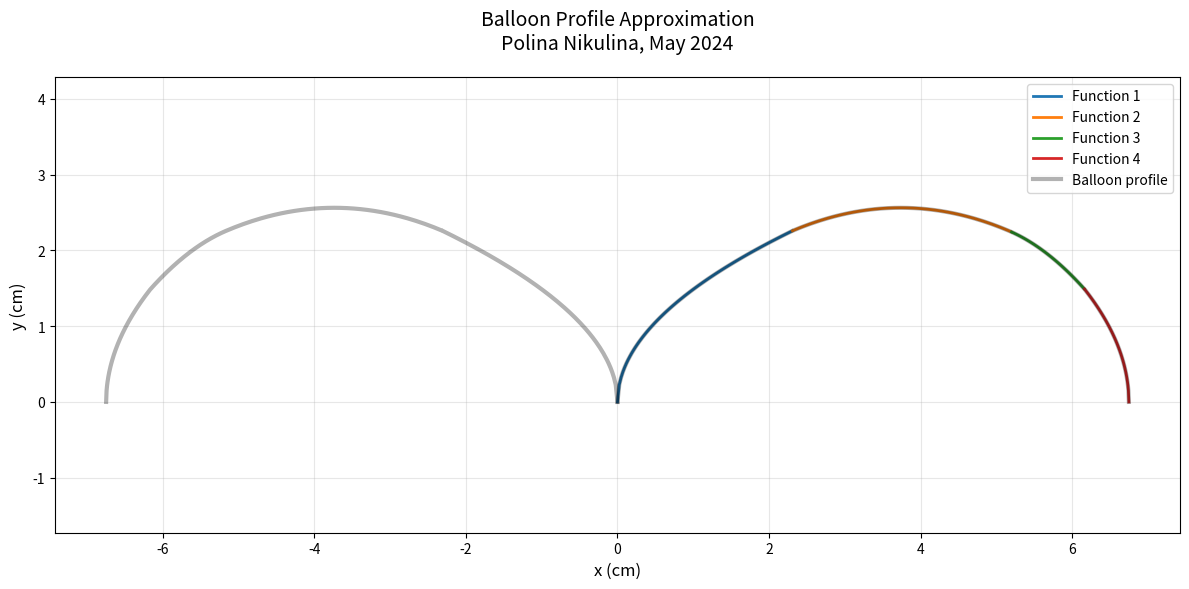

Reproduce this figure in Python.
import numpy as np
import matplotlib.pyplot as plt

def function1(x):
    """y = 1.486*sqrt(x) for x in [0, 2.310089]"""
    return 1.486 * np.sqrt(x)

def function2(x):
    """y = -0.149*x^2 + 1.1139*x + 0.4805 for x in [2.310089, 5.201381]"""
    return -0.149*x**2 + 1.1139*x + 0.4805

def function3(x):
    """y = -0.3463*x^2 + 3.153*x - 4.7882 for x in [5.201381, 6.163728]"""
    return -0.3463*x**2 + 3.153*x - 4.7882

def function4(x):
    """y = 1.946*sqrt(-(x-6.75)) for x in [6.163728, 6.75]"""
    return 1.946 * np.sqrt(-(x - 6.75))

def volume_by_revolution(func, a, b, n=10000):
    """Calculate volume using method of disks (Riemann sum)."""
    dx = (b - a) / n
    volume = 0
    
    for i in range(n):
        x = a + i * dx
        radius = func(x)
        disk_volume = np.pi * radius**2 * dx
        volume += disk_volume
    
    return volume

def calculate_balloons_needed(person_mass_kg=55):
    balloon_volume_m3 = 0.01083  # m³ (10.83 liters)
    balloon_mass_kg = 0.003  # kg (3 g)
    air_density = 1.2250  # kg/m³
    helium_density = 0.178  # kg/m³
    person_volume_m3 = 0.054  # m³ (54 liters)
    
    archimedes_force = air_density * 9.80665 * balloon_volume_m3  # N
    helium_mass = helium_density * balloon_volume_m3  # kg
    total_balloon_mass = balloon_mass_kg + helium_mass  # kg
    gravity_force = total_balloon_mass * 9.80665  # N
    lifting_force_per_balloon = archimedes_force - gravity_force  # N
    
    person_weight = person_mass_kg * 9.80665  # N
    
    numerator = air_density * person_volume_m3 - person_mass_kg
    denominator = balloon_mass_kg - air_density * balloon_volume_m3
    balloons_needed = numerator / denominator
    
    return {
        'lifting_force_per_balloon_N': lifting_force_per_balloon,
        'liftable_mass_per_balloon_kg': lifting_force_per_balloon / 9.80665,
        'balloons_needed': balloons_needed,
        'person_weight_N': person_weight
    }

boundaries = [
    (function1, 0, 2.310089, "Function 1: y = 1.486√x"),
    (function2, 2.310089, 5.201381, "Function 2: y = -0.149x² + 1.1139x + 0.4805"),
    (function3, 5.201381, 6.163728, "Function 3: y = -0.3463x² + 3.153x - 4.7882"),
    (function4, 6.163728, 6.75, "Function 4: y = 1.946√(-(x-6.75))")
]

total_volume = 0

for i, (func, a, b, description) in enumerate(boundaries, 1):
    volume = volume_by_revolution(func, a, b)
    total_volume += volume
    
    print(f"\n{description}")
    print(f"  Interval: [{a:.3f}, {b:.3f}]")
    print(f"  Volume: {volume:.3f} cm³")
    print(f"  Volume: {volume/1000:.3f} liters")

print(f"Total calculated volume: {total_volume:.2f} cm³")
print(f"Total calculated volume: {total_volume/1000:.3f} liters")
print(f"Experimental volume: 10.75 liters")
print(f"Difference: {abs(total_volume/1000 - 10.75):.3f} liters")

results = calculate_balloons_needed(55)

print(f"Lifting force per balloon: {results['lifting_force_per_balloon_N']:.5f} N")
print(f"Can lift approximately: {results['liftable_mass_per_balloon_kg']*1000:.1f} g")
print(f"\nFor a 55 kg person:")
print(f"  Person's weight: {results['person_weight_N']:.1f} N")
print(f"  Balloons needed: {int(np.ceil(results['balloons_needed']))}")
print(f"  Exact calculation: {results['balloons_needed']:.1f} balloons")

balloons_needed = int(np.ceil(results['balloons_needed']))
cost_per_balloon = 100  # rubles
total_cost = balloons_needed * cost_per_balloon

print(f"\nCost calculation (100 rubles per balloon):")
print(f"  Total cost: {total_cost:,} rubles")

plt.figure(figsize=(12, 6))

x_points = []
y_points = []

for func, a, b, description in boundaries:
    x = np.linspace(a, b, 100)
    y = func(x)
    x_points.extend(x)
    y_points.extend(y)
    plt.plot(x, y, linewidth=2, label=description.split(":")[0])

plt.plot(x_points, y_points, 'k-', alpha=0.3, linewidth=3, label='Balloon profile')

x_points_mirror = [-x for x in x_points]
plt.plot(x_points_mirror, y_points, 'k-', alpha=0.3, linewidth=3)

plt.xlabel('x (cm)', fontsize=12)
plt.ylabel('y (cm)', fontsize=12)
plt.title('Balloon Profile Approximation\nPolina Nikulina, May 2024', fontsize=14, pad=20)
plt.legend(loc='upper right')
plt.grid(True, alpha=0.3)
plt.axis('equal')

plt.tight_layout()
plt.savefig('balloon_profile.png', dpi=300)
print("\nPlot saved as 'balloon_profile.png'")
plt.show()
